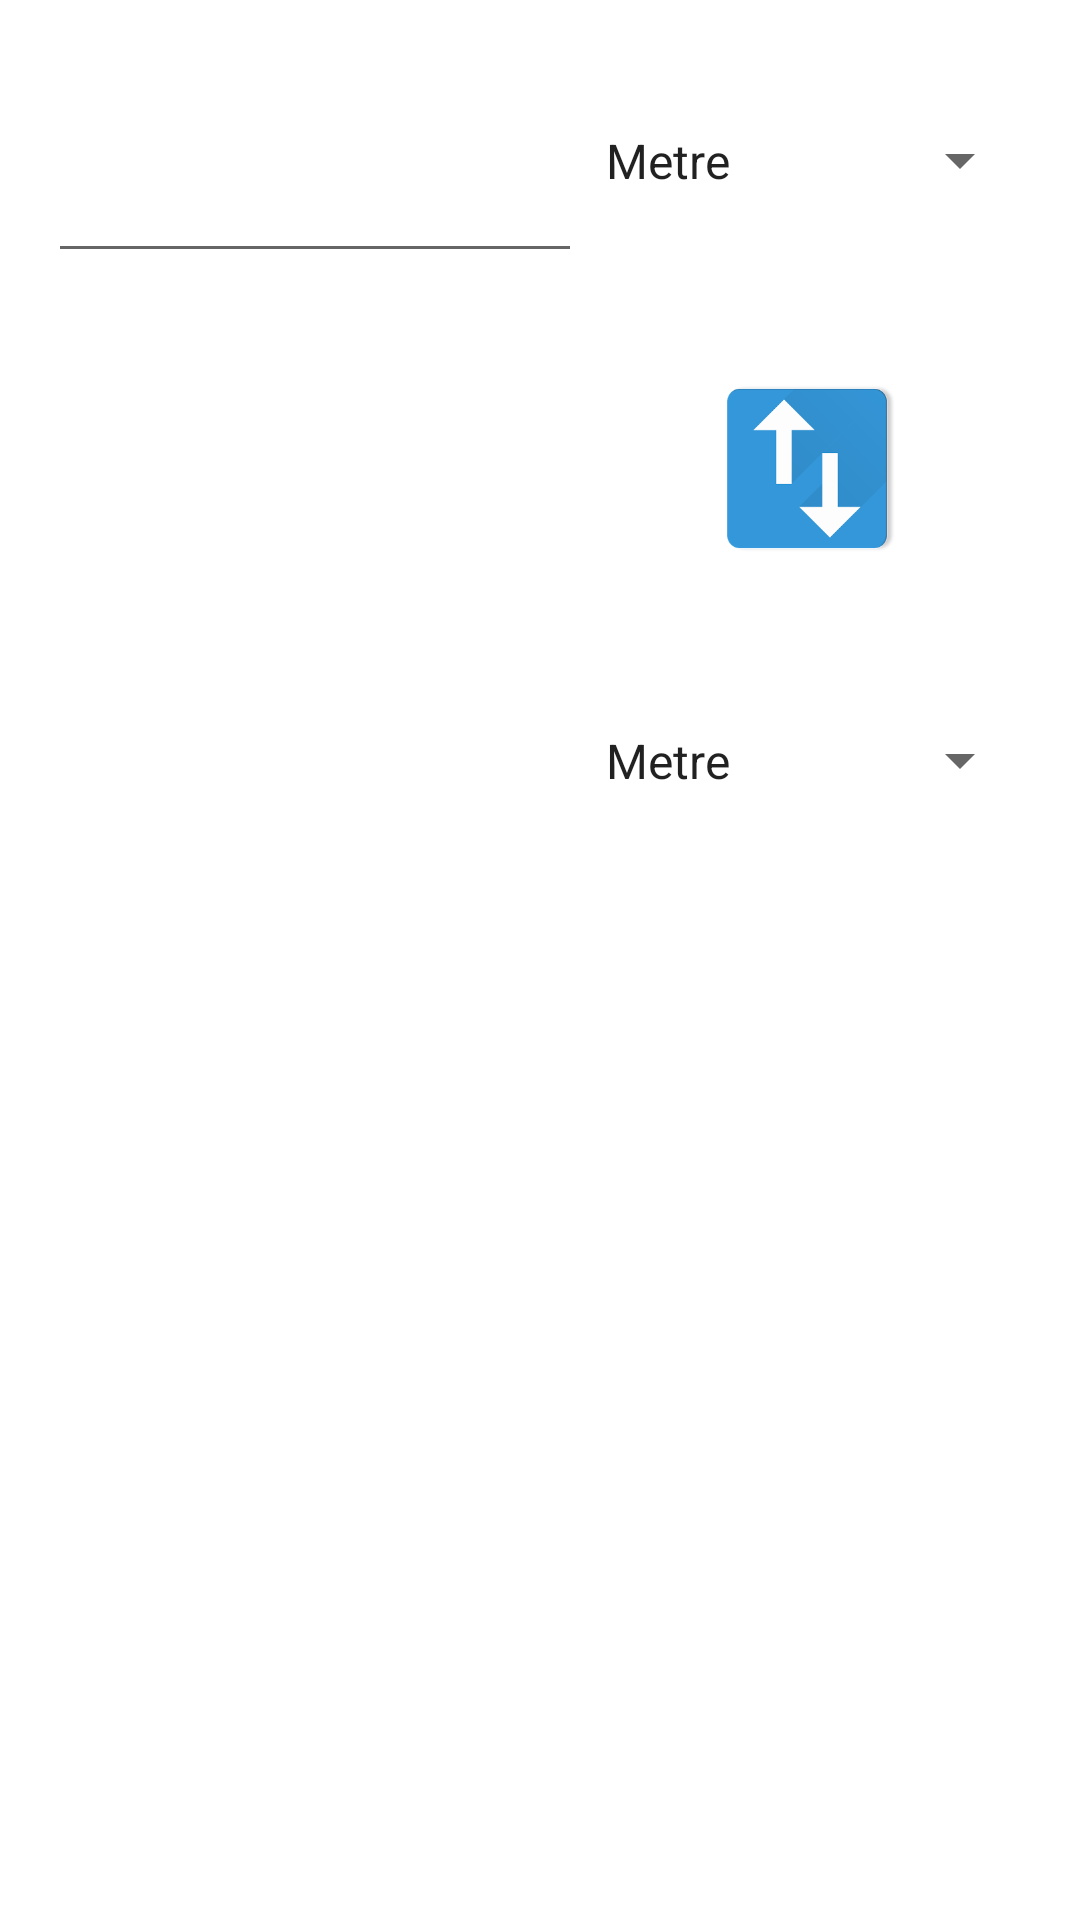

Write the Android layout XML for this screen, with the resource values it uses.
<!-- AndroidManifest.xml: application theme Theme.UnitConverter -->
<!-- res/layout/activity_lenght_converter.xml -->
<androidx.constraintlayout.widget.ConstraintLayout xmlns:android="http://schemas.android.com/apk/res/android"
    xmlns:app="http://schemas.android.com/apk/res-auto"
    xmlns:tools="http://schemas.android.com/tools"
    android:layout_width="match_parent"
    android:layout_height="match_parent"
    android:padding="16dp">

    <Spinner
        android:id="@+id/spinnerOutput"
        android:entries="@array/length"
        android:layout_width="150dp"
        android:layout_height="75dp"
        app:layout_constraintEnd_toEndOf="parent"
        app:layout_constraintHorizontal_bias="0.0"
        app:layout_constraintStart_toEndOf="@+id/editTextInput"
        app:layout_constraintTop_toTopOf="@+id/textViewOutput" />

    <TextView
        android:id="@+id/textViewOutput"
        android:layout_width="0dp"
        android:layout_height="75dp"
        android:layout_marginTop="200dp"
        android:ems="10"
        android:inputType="numberDecimal"
        app:layout_constraintEnd_toStartOf="@+id/spinnerInput"
        app:layout_constraintHorizontal_bias="1.0"
        app:layout_constraintHorizontal_chainStyle="packed"
        app:layout_constraintStart_toStartOf="parent"
        app:layout_constraintTop_toTopOf="parent" />

    <EditText
        android:id="@+id/editTextInput"
        android:layout_width="0dp"
        android:layout_height="75dp"
        android:ems="10"
        android:inputType="numberDecimal"
        app:layout_constraintEnd_toStartOf="@+id/spinnerInput"
        app:layout_constraintHorizontal_bias="0.5"
        app:layout_constraintHorizontal_chainStyle="packed"
        app:layout_constraintStart_toStartOf="parent"
        app:layout_constraintTop_toTopOf="parent" />

    <Spinner
        android:id="@+id/spinnerInput"
        android:entries="@array/length"
        android:layout_width="150dp"
        android:layout_height="75dp"
        app:layout_constraintEnd_toEndOf="parent"
        app:layout_constraintHorizontal_bias="0.5"
        app:layout_constraintStart_toEndOf="@+id/editTextInput"
        app:layout_constraintTop_toTopOf="@+id/editTextInput" />

    <ImageView
        android:id="@+id/swapSpinner"
        android:layout_width="102dp"
        android:layout_height="67dp"
        app:layout_constraintBottom_toTopOf="@+id/textViewOutput"
        app:layout_constraintEnd_toEndOf="@+id/spinnerOutput"
        app:layout_constraintStart_toStartOf="@+id/spinnerOutput"
        app:layout_constraintTop_toBottomOf="@+id/editTextInput"
        app:layout_constraintVertical_bias="0.545"
        app:srcCompat="@drawable/converter_icon" />

</androidx.constraintlayout.widget.ConstraintLayout>
<!-- resources referenced by this layout -->
<resources>
  <string-array name="length">
          <item>Metre</item>
          <item>Kilometre</item>
          <item>Santimetre</item>
          <item>Milimetre</item>
          <item>Mikrometre</item>
          <item>Nanometre</item>
          <item>Mil</item>
          <item>Yard</item>
          <item>Foot</item>
          <item>Inch</item>
      </string-array>
  <!-- drawable converter_icon: png bitmap (drawable, 11075 bytes) -->
  <style name="Theme.UnitConverter" parent="Theme.MaterialComponents.DayNight.DarkActionBar">
          
          <item name="colorPrimary">@color/blue_gray_700</item>
          <item name="colorPrimaryVariant">@color/blue_gray_700</item>
          <item name="colorOnPrimary">@color/white</item>
          
          <item name="colorSecondary">@color/orange_800</item>
          <item name="colorSecondaryVariant">@color/teal_700</item>
          <item name="colorOnSecondary">@color/black</item>
          
          <item name="android:statusBarColor">?attr/colorPrimary</item>
  
          
      </style>
  <color name="blue_gray_700">#455A64</color>
  <color name="white">#FFFFFFFF</color>
  <color name="orange_800">#EF6C00</color>
  <color name="teal_700">#FF018786</color>
  <color name="black">#FF000000</color>
</resources>
